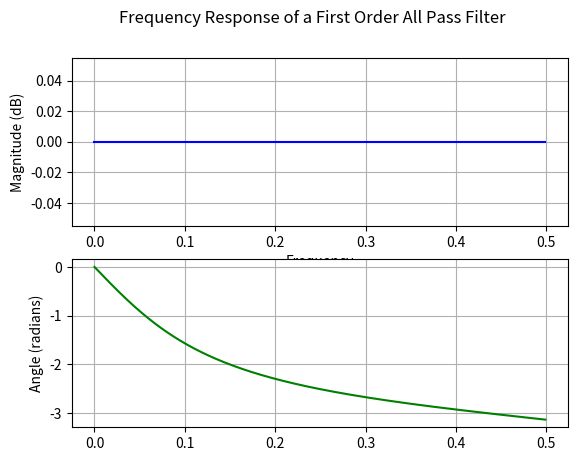

Python code for this plot:
#!/usr/bin/env python3
# -*- coding: utf-8 -*-
"""
Created on Sun Jun 28 18:12:01 2020

"""

import numpy as n
from scipy import signal
import matplotlib.pyplot as plt



fs = 44100
fc = 0.1 * fs

c = (n.tan(n.pi * fc/ fs) - 1)/(n.tan(n.pi * fc/ fs) + 1)


# TF
b = [1, c]
a = [c, 1]

w, h = signal.freqz(b, a)


fig = plt.figure()
fig.suptitle('Frequency Response of a First Order All Pass Filter')
H = n.round(20 * n.log10(abs(h)))

w = w /(2* n.pi)

ax1 = fig.add_subplot(211)
ax1.plot(w, H, 'b')
ax1.set_ylabel('Magnitude (dB)')
ax1.set_xlabel('Frequency')
ax1.grid()


ax2 = fig.add_subplot(212)

angles = n.unwrap(-1*n.angle(h))
ax2.plot(w, angles, 'g')
ax2.set_ylabel('Angle (radians)')
ax2.grid()

plt.show()